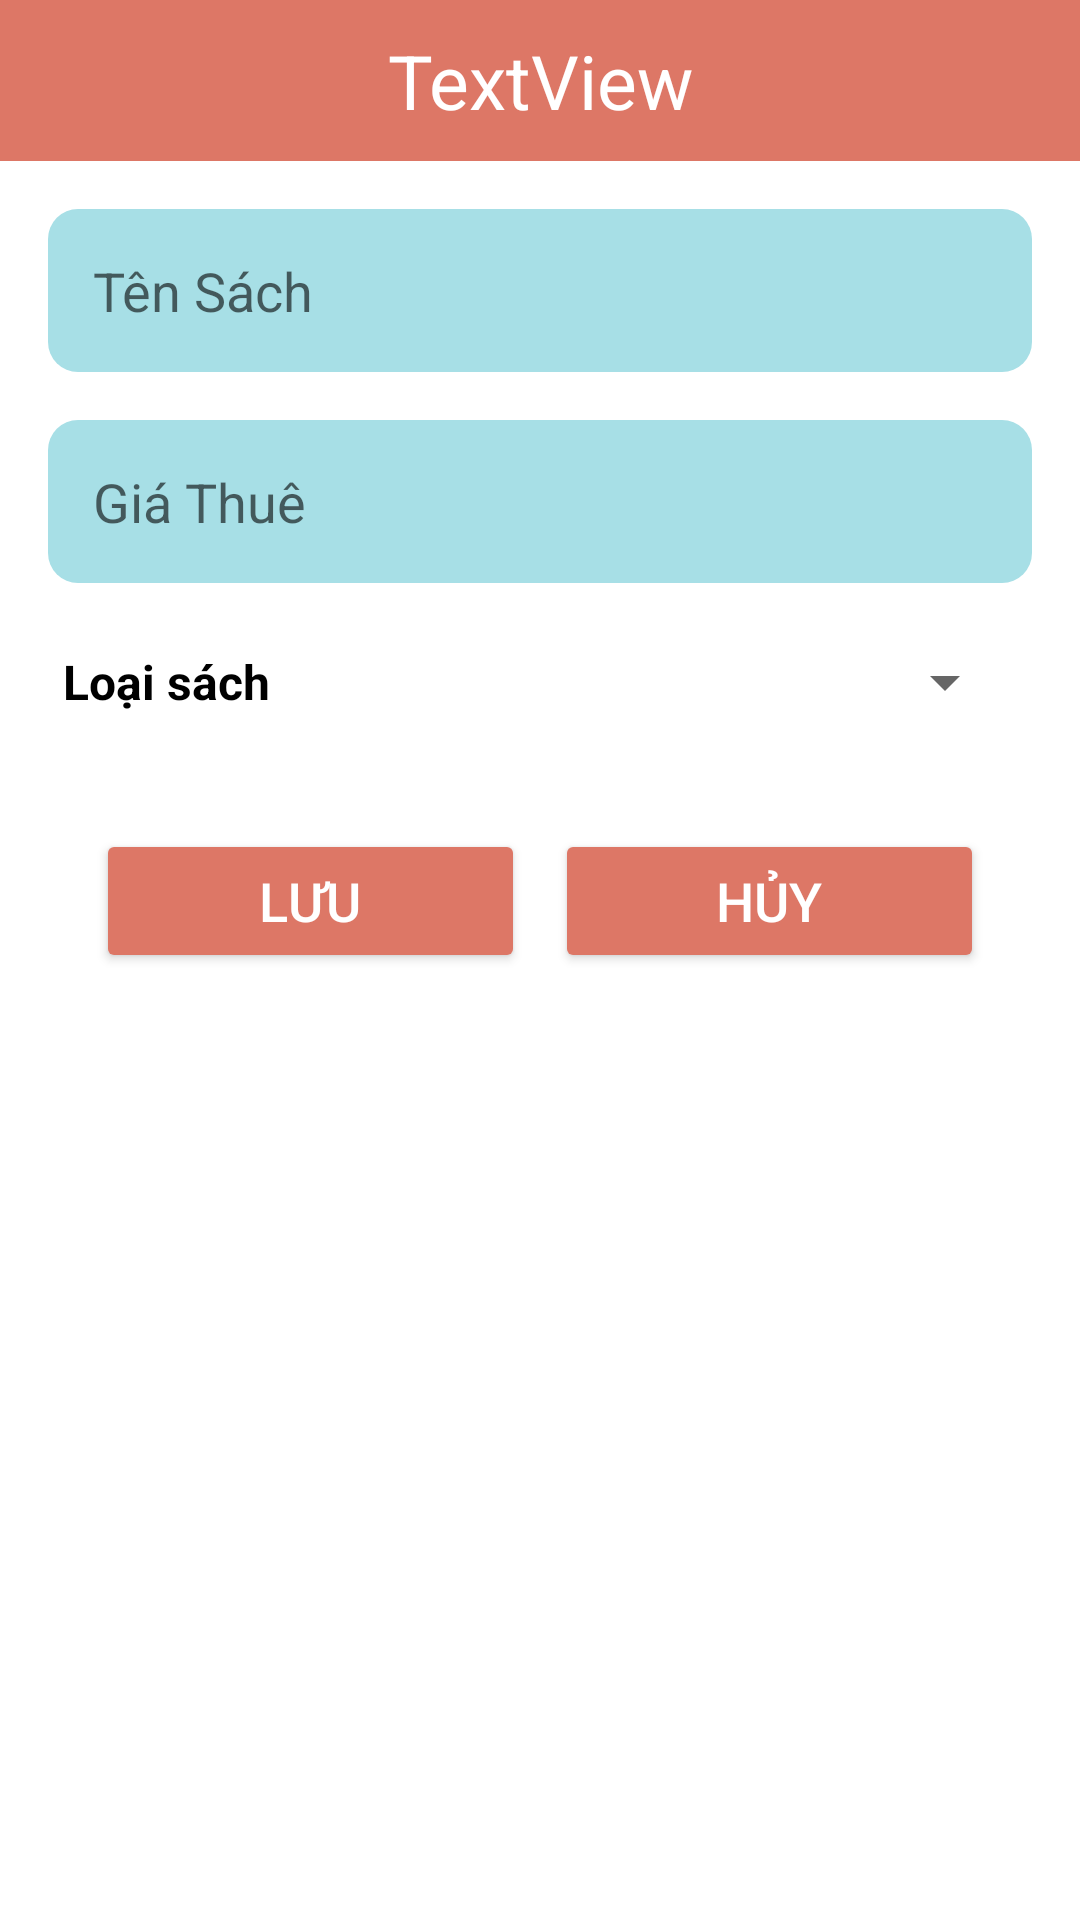

Android layout source for this screen:
<!-- AndroidManifest.xml: application theme Theme.Asmduanmau -->
<!-- res/layout/sach_dialog.xml -->
<?xml version="1.0" encoding="utf-8"?>
<LinearLayout xmlns:android="http://schemas.android.com/apk/res/android"
    xmlns:tools="http://schemas.android.com/tools"
    android:layout_width="match_parent"
    android:orientation="vertical"
    android:layout_margin="8dp"
    android:background="@color/white"
    android:layout_height="wrap_content">

    <TextView
        android:id="@+id/tv_Sach_title_dialog"
        android:textColor="@color/white"
        android:textSize="25sp"
        android:layout_width="match_parent"
        android:layout_height="wrap_content"
        android:text="TextView"
        android:background="#D76"
        android:padding="10dp"
        android:gravity="center"
        tools:layout_editor_absoluteX="176dp"
        tools:layout_editor_absoluteY="38dp" />

    <EditText
        android:id="@+id/ed_TenSach"
        android:layout_marginStart="16dp"
        android:layout_marginTop="16dp"
        android:layout_marginEnd="16dp"
        android:padding="15dp"
        android:hint="Tên Sách"
        android:background="@drawable/bg_blue_rd_10"
        android:layout_width="match_parent"
        android:layout_height="wrap_content"/>
    <EditText
        android:id="@+id/ed_GiaThue"
        android:layout_marginStart="16dp"
        android:layout_marginTop="16dp"
        android:layout_marginEnd="16dp"
        android:padding="15dp"
        android:hint="Giá Thuê"
        android:inputType="number"
        android:background="@drawable/bg_blue_rd_10"
        android:layout_width="match_parent"
        android:layout_height="wrap_content"/>
     <LinearLayout
        android:orientation="horizontal"
        android:layout_width="match_parent"
        android:padding="5dp"
        android:layout_marginStart="16dp"
        android:layout_marginEnd="16dp"
        android:layout_marginTop="16dp"
        android:layout_height="wrap_content">
             <TextView
                 android:text="Loại sách"
                 android:textSize="16sp"
                 android:textColor="@color/black"
                 android:textStyle="bold"
                 android:layout_gravity="center"
                 android:layout_width="wrap_content"
                 android:layout_height="wrap_content"/>
             <Spinner
                 android:id="@+id/spinner_loai"
                 android:layout_marginStart="8dp"
                 android:layout_width="match_parent"
                 android:layout_height="wrap_content"/>
     </LinearLayout>

    <LinearLayout
        android:layout_width="match_parent"
        android:layout_height="wrap_content"
        android:layout_marginStart="16dp"
        android:layout_marginTop="16dp"
        android:layout_marginEnd="16dp"
        android:padding="16dp">

        <Button
            android:id="@+id/btn_SaveSach"
            android:layout_width="0dp"
            android:layout_height="wrap_content"
            android:layout_marginRight="10dp"
            android:layout_weight="1"
            android:backgroundTint="#D76"
            android:text="Lưu"
            android:textColor="@color/white"
            android:textSize="18sp">

        </Button>

        <Button
            android:id="@+id/btn_CancelSach"
            android:layout_width="0dp"
            android:layout_height="wrap_content"
            android:layout_weight="1"
            android:backgroundTint="#D76"
            android:text="Hủy"
            android:textColor="@color/white"
            android:textSize="18sp">
        </Button>

    </LinearLayout>


</LinearLayout>
<!-- resources referenced by this layout -->
<resources>
  <color name="black">#FF000000</color>
  <color name="white">#FFFFFFFF</color>
  <!-- drawable bg_blue_rd_10 (drawable) -->
  <?xml version="1.0" encoding="utf-8"?>
  <shape xmlns:android="http://schemas.android.com/apk/res/android">
      <solid android:color="#A7DFE6" />
      <corners android:radius="10dp" />
  </shape>
  <style name="Theme.Asmduanmau" parent="Theme.MaterialComponents.DayNight.NoActionBar">
          
          <item name="colorPrimary">@color/purple_500</item>
          <item name="colorPrimaryVariant">@color/purple_700</item>
          <item name="colorOnPrimary">@color/white</item>
          
          <item name="colorSecondary">@color/teal_200</item>
          <item name="colorSecondaryVariant">@color/teal_700</item>
          <item name="colorOnSecondary">@color/black</item>
          
          <item name="android:statusBarColor" tools:targetApi="l">?attr/colorPrimaryVariant</item>
          
      </style>
  <color name="purple_500">#FF6200EE</color>
  <color name="purple_700">#FF3700B3</color>
  <color name="teal_200">#FF03DAC5</color>
  <color name="teal_700">#FF018786</color>
</resources>
